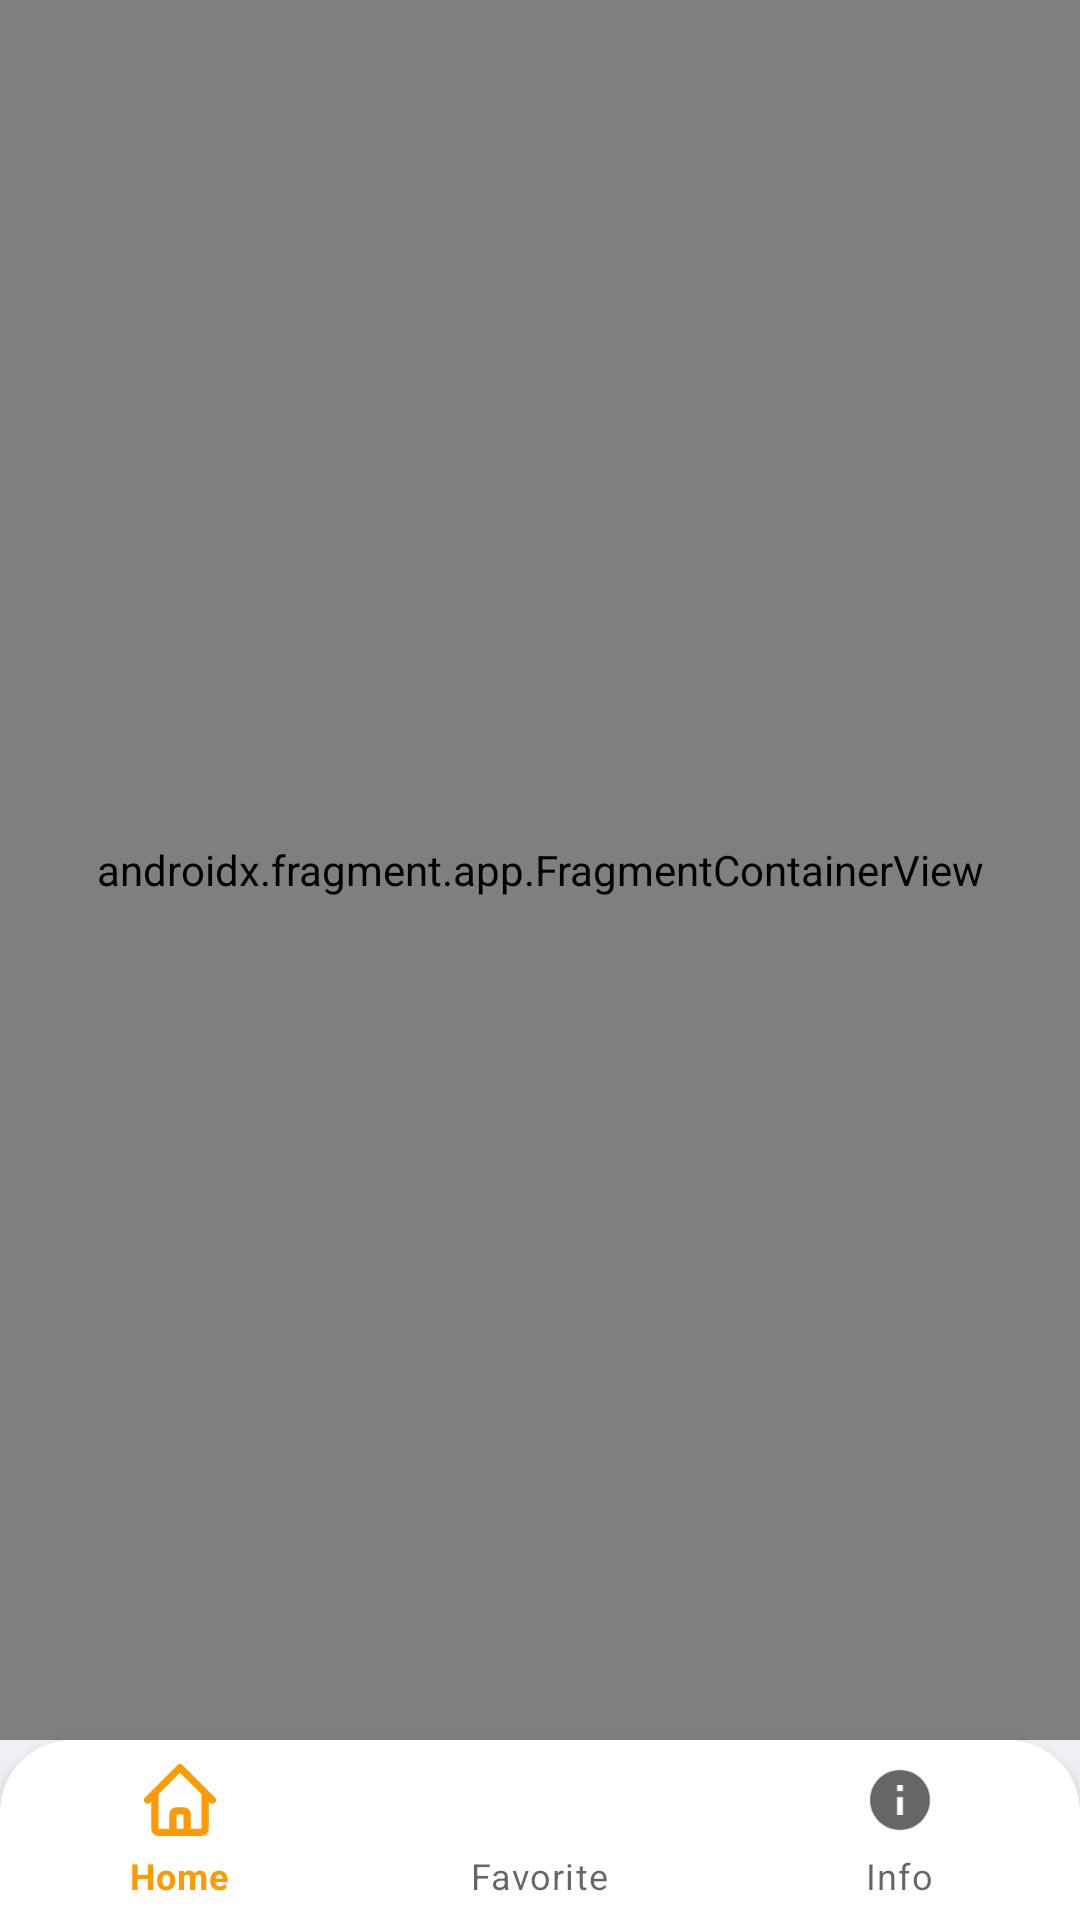

Android layout source for this screen:
<!-- AndroidManifest.xml: application theme Theme.Recipe -->
<!-- res/layout/activity_main.xml -->
<?xml version="1.0" encoding="utf-8"?>
<androidx.constraintlayout.widget.ConstraintLayout xmlns:android="http://schemas.android.com/apk/res/android"
    xmlns:app="http://schemas.android.com/apk/res-auto"
    xmlns:tools="http://schemas.android.com/tools"
    android:layout_width="match_parent"
    android:background="#F0F1F5"
    android:layout_height="match_parent"
    tools:context=".ui.MainActivity">

    <androidx.fragment.app.FragmentContainerView
        android:id="@+id/fragmentContainerView"
        android:name="androidx.navigation.fragment.NavHostFragment"
        android:layout_width="match_parent"
        android:layout_height="0dp"
        app:defaultNavHost="true"
        app:layout_constraintBottom_toTopOf="@id/bottomNavigationView"
        app:layout_constraintTop_toTopOf="parent"
        app:layout_constraintStart_toStartOf="parent"
        app:layout_constraintEnd_toEndOf="parent"
        app:navGraph="@navigation/nav_graph" />

    <com.google.android.material.bottomnavigation.BottomNavigationView
        android:background="@drawable/bottom_menu_back"
        android:layout_width="match_parent"
        android:id="@+id/bottomNavigationView"
        android:layout_height="60dp"
        app:menu="@menu/bottom_menu"
        android:elevation="10dp"
        app:layout_constraintBottom_toBottomOf="parent"
        app:layout_constraintStart_toStartOf="parent"
        app:layout_constraintEnd_toEndOf="parent"/>

</androidx.constraintlayout.widget.ConstraintLayout>
<!-- resources referenced by this layout -->
<resources>
  <!-- drawable bottom_menu_back (drawable) -->
  <?xml version="1.0" encoding="utf-8"?>
  <selector xmlns:android="http://schemas.android.com/apk/res/android">
  
      <item>
  
          <shape android:shape="rectangle">
              <solid android:color="@color/white"/>
              <corners android:topLeftRadius="24dp"
                  android:topRightRadius="24dp"/>
          </shape>
  
      </item>
  
  </selector>
  <style name="Theme.Recipe" parent="Theme.MaterialComponents.DayNight.NoActionBar">
          
          <item name="colorPrimary">@color/yellow</item>
          <item name="colorPrimaryVariant">@color/yellow</item>
          <item name="colorOnPrimary">@color/white</item>
          
          <item name="colorSecondary">@color/teal_200</item>
          <item name="colorSecondaryVariant">@color/teal_700</item>
          <item name="colorOnSecondary">@color/black</item>
          
          <item name="android:statusBarColor" tools:targetApi="l">?attr/colorPrimaryVariant</item>
          
      </style>
  <color name="white">#FFFFFFFF</color>
  <color name="yellow">#FF9A00</color>
  <color name="teal_200">#FF03DAC5</color>
  <color name="teal_700">#FF018786</color>
  <color name="black">#FF000000</color>
</resources>
